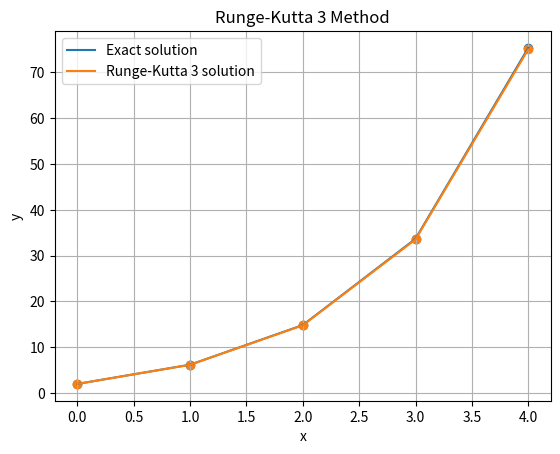

Here is the Python script that generated this plot:
# -*- coding: utf-8 -*-
"""
Runge-Kutta Method 3
Obtained from Chapra's Numerical Methods book.
Using formula 25.39 from chapter 25.3.2
@author: Aldo Cervantes Marquez
"""

import numpy as np
import matplotlib.pyplot as plt
import sympy as sym
import time
import pandas as pd

# Symbolic variables definition
x=sym.Symbol('x')
y=sym.Symbol('y')
sym.init_printing(use_unicode=True)

def rk3(f,vv,start,end,h):
    r1=[]
    r1.append(vv[0])
    y1=0
    for a in np.arange(start+h,end+h,h):
        # Calculation of coefficients k for summation
        a2=a-h
        k1=float(f.subs({x:a2,y:r1[-1]})) # Formula 25.39a
        k2=float(f.subs({x:(a2+(0.5*h)),y:(r1[-1]+(0.5*k1*h))})) # Formula 25.39b
        k3=float(f.subs({x:(a2+h),y:(r1[-1]-(k1*h)+(2*k2*h))})) # Formula 25.39c
        y1=r1[-1]+((h/6)*(k1+(4*k2)+(k3)))
        r1.append(y1)
    r1=np.around(r1,7)
    r1=np.stack(r1,axis=0) # Convert from list to np.array
    return r1

# Function to evaluate
f1=4*sym.exp(0.8*x)-0.5*y

# Evaluation boundaries
xi=0
xf=4
h=abs(-xi+xf)/4 # Step size plus initial condition
# Solution
fsol=(4/1.3)*(sym.exp(0.8*x)-sym.exp(-0.5*x))+(2*sym.exp(-0.5*x))
v_v=[]
xit=[]
for a in np.arange(xi,xf+h,h):
    xit.append(a)
    sol=fsol.subs(x,a)
    v_v.append(float(sol))
## Initial conditions
x0=0
y0=2

t1=time.time()
res=rk3(f1,v_v,xi,xf,h)
t2=time.time()
print('Execution time:',t2-t1)
error=(res-v_v)/v_v # Error calculation
error*=100
error=np.round(error,2)
# Results printing
xit=np.stack(xit,axis=0)
v_v=np.stack(v_v,axis=0)
total=np.vstack((xit,v_v))
total=np.vstack((total,error))
total=np.vstack((total,res))
total=np.transpose(total)
df=pd.DataFrame(total,columns=['x','y_v','E%','rk3'])
print(df)
## Results plotting
plt.plot(xit,v_v)
plt.plot(xit,res)
plt.legend(['Exact solution','Runge-Kutta 3 solution'])
plt.scatter(xit,v_v)
plt.scatter(xit,res)
plt.title('Runge-Kutta 3 Method')
plt.xlabel('x')
plt.ylabel('y')
plt.grid()
plt.show()
